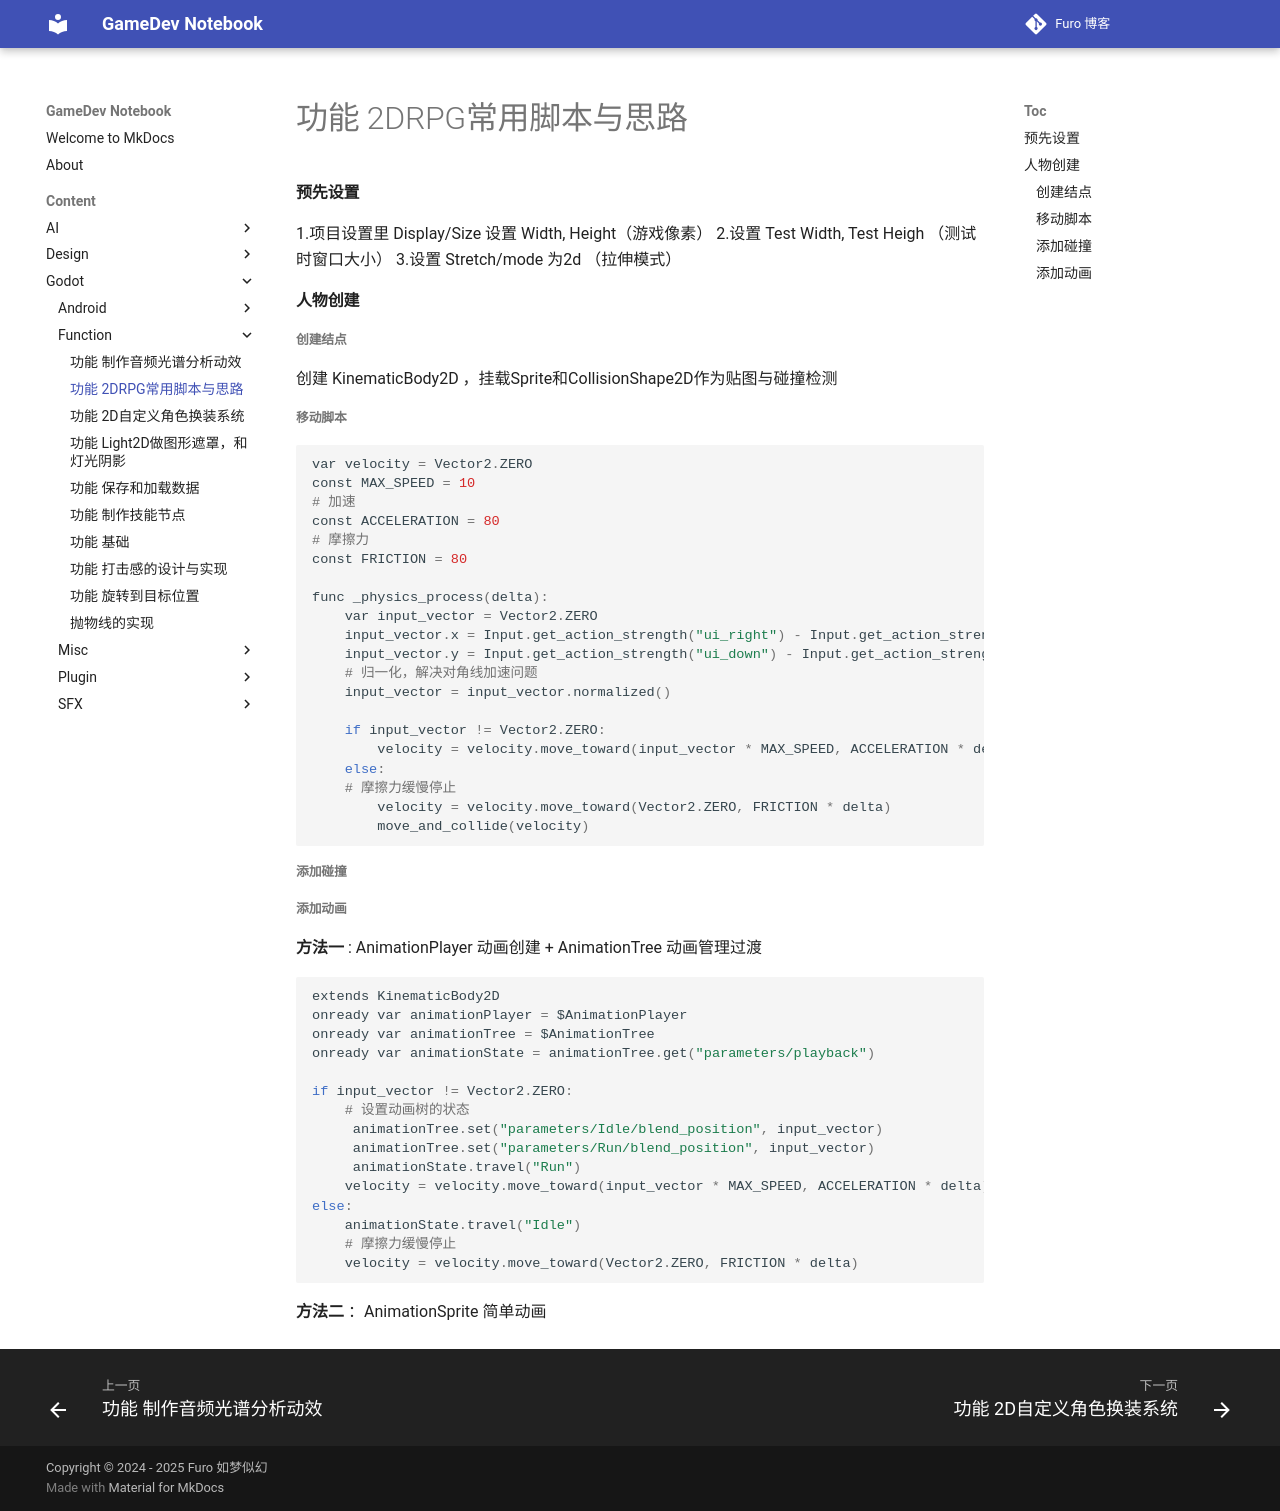

repository: Mosivic/notebook-gamedev · page: Content/Godot/Function/功能 - 2DRPG常用脚本与思路/index.html · generator: mkdocs

#### 预先设置 ####
1.项目设置里 Display/Size 设置 Width, Height（游戏像素）
2.设置 Test Width, Test Heigh （测试时窗口大小）
3.设置 Stretch/mode 为2d （拉伸模式）

#### 人物创建 ####
##### 创建结点 #####
创建 KinematicBody2D ，挂载Sprite和CollisionShape2D作为贴图与碰撞检测


##### 移动脚本 ######
``` python

var velocity = Vector2.ZERO 
const MAX_SPEED = 10 
# 加速 
const ACCELERATION = 80 
# 摩擦力 
const FRICTION = 80 

func _physics_process(delta): 
    var input_vector = Vector2.ZERO
    input_vector.x = Input.get_action_strength("ui_right") - Input.get_action_strength("ui_left")
    input_vector.y = Input.get_action_strength("ui_down") - Input.get_action_strength("ui_up") 
    # 归一化，解决对角线加速问题
    input_vector = input_vector.normalized()
    
    if input_vector != Vector2.ZERO: 
        velocity = velocity.move_toward(input_vector * MAX_SPEED, ACCELERATION * delta)
    else: 
    # 摩擦力缓慢停止 
        velocity = velocity.move_toward(Vector2.ZERO, FRICTION * delta) 
        move_and_collide(velocity)
```

##### 添加碰撞 ######
##### 添加动画 ######
**方法一** : AnimationPlayer 动画创建 + AnimationTree 动画管理过渡
```python

extends KinematicBody2D 
onready var animationPlayer = $AnimationPlayer 
onready var animationTree = $AnimationTree 
onready var animationState = animationTree.get("parameters/playback") 

if input_vector != Vector2.ZERO: 
    # 设置动画树的状态 
     animationTree.set("parameters/Idle/blend_position", input_vector)
     animationTree.set("parameters/Run/blend_position", input_vector) 
     animationState.travel("Run") 
    velocity = velocity.move_toward(input_vector * MAX_SPEED, ACCELERATION * delta) 
else: 
    animationState.travel("Idle")
    # 摩擦力缓慢停止 
    velocity = velocity.move_toward(Vector2.ZERO, FRICTION * delta)
```
**方法二** ：AnimationSprite 简单动画
